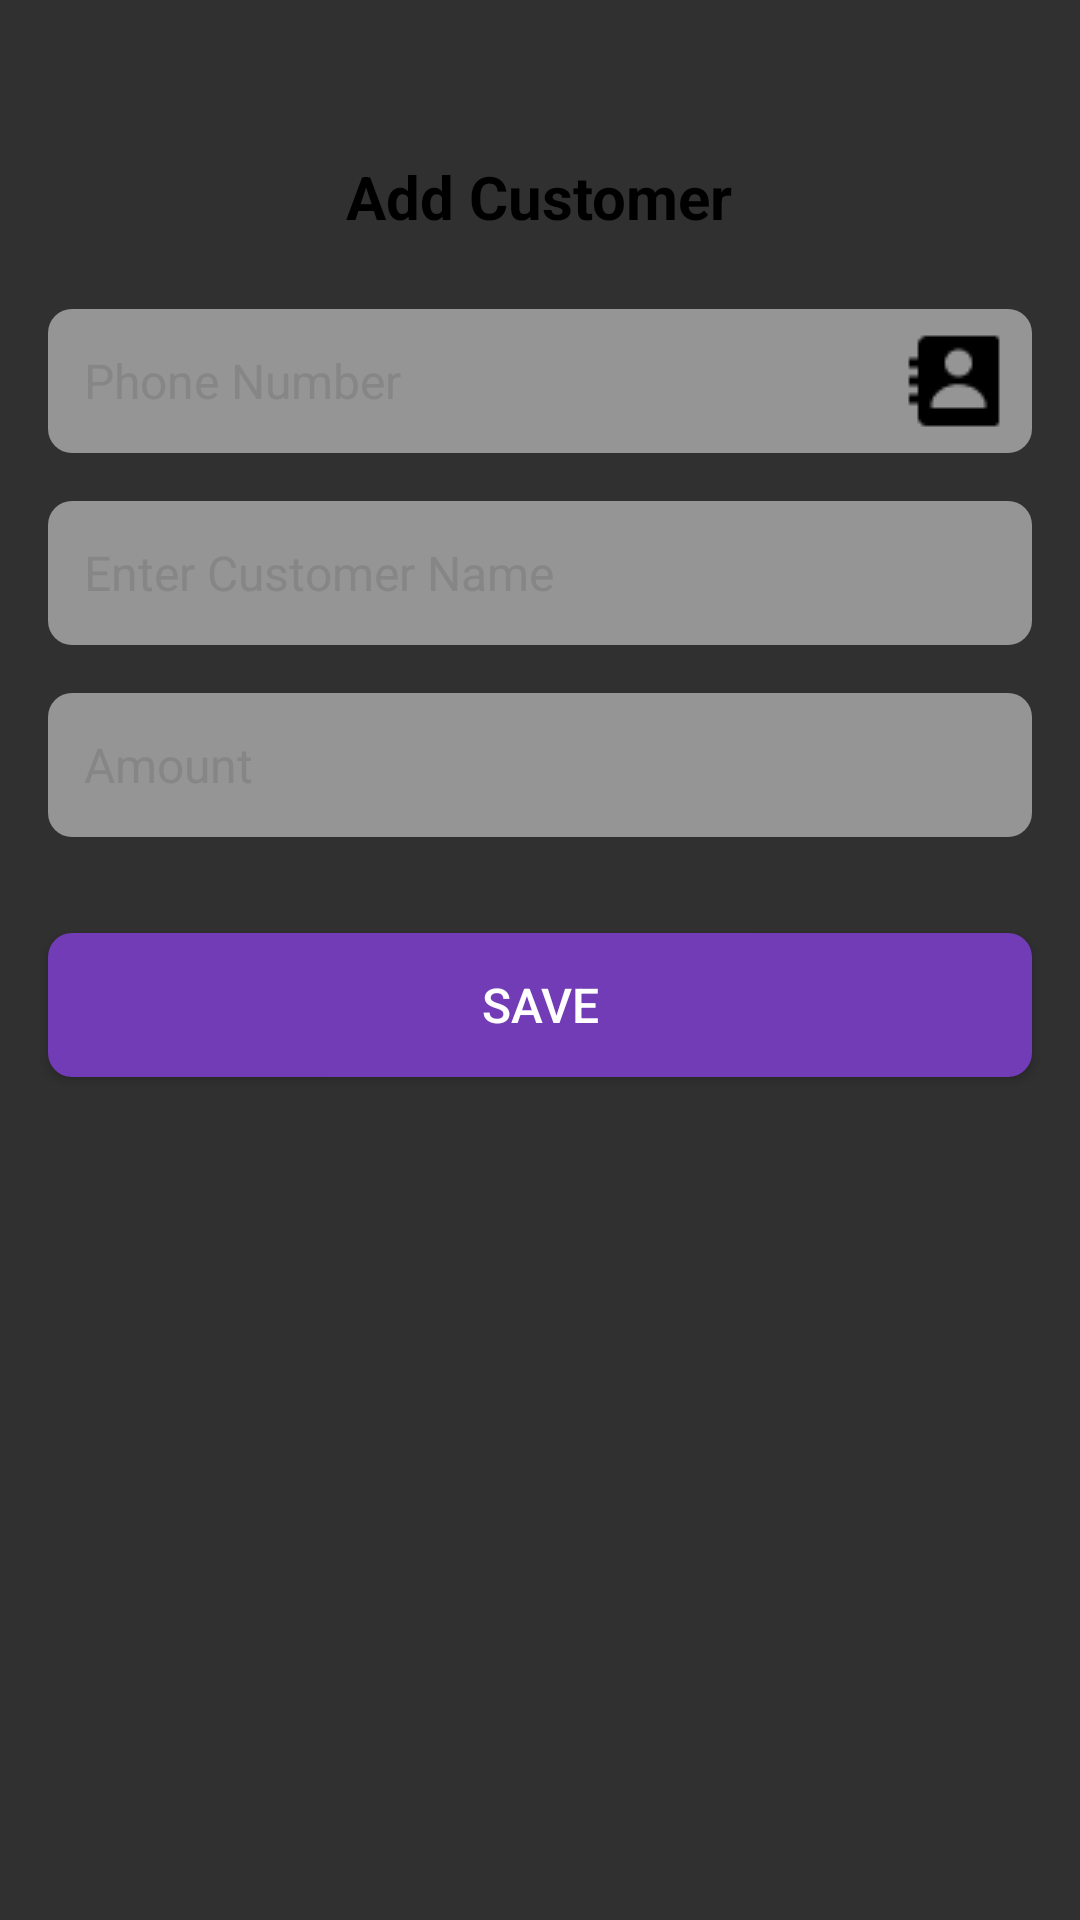

Write the Android layout XML for this screen, with the resource values it uses.
<!-- AndroidManifest.xml: application theme Theme.MeroGrocery -->
<!-- res/layout/add_customer_dialog.xml -->
<?xml version="1.0" encoding="utf-8"?>
<LinearLayout xmlns:android="http://schemas.android.com/apk/res/android"
    xmlns:app="http://schemas.android.com/apk/res-auto"
    xmlns:tools="http://schemas.android.com/tools"
    android:orientation="vertical"
    android:layout_margin="8dp"
    android:paddingTop="36dp"
    android:paddingBottom="36dp"
    android:paddingStart="8dp"
    android:paddingEnd="8dp"
    android:background="@drawable/curved_corners"
    android:layout_width="match_parent"
    android:layout_height="match_parent">

    <TextView
        android:text="@string/add_customer"
        android:textColor="@color/black"
        android:textSize="20sp"
        android:textStyle="bold"
        android:layout_margin="16dp"
        android:layout_gravity="center"
        android:layout_width="wrap_content"
        android:layout_height="wrap_content"/>
    <androidx.constraintlayout.widget.ConstraintLayout
        android:orientation="horizontal"
        android:layout_width="match_parent"
        android:layout_height="wrap_content">

        <EditText
            android:id="@+id/etPhoneNumber"
            android:layout_width="match_parent"
            android:layout_height="48dp"
            android:layout_margin="8dp"
            android:autofillHints="phone"
            android:background="@drawable/input_shape"
            android:hint="@string/phone_number"
            android:inputType="phone"
            android:textColor="@color/black"
            android:textColorHint="#868686"
            android:textSize="16sp"
            app:layout_constraintBottom_toBottomOf="parent"
            app:layout_constraintEnd_toEndOf="parent"
            app:layout_constraintStart_toStartOf="parent"
            app:layout_constraintTop_toTopOf="parent" />

        <ImageView
            android:id="@+id/ivContactIcon"
            android:contentDescription="@string/todo"
            android:layout_marginEnd="16dp"
            android:layout_width="wrap_content"
            android:layout_height="wrap_content"
            android:src="@drawable/contact_icon"
            app:layout_constraintBottom_toBottomOf="parent"
            app:layout_constraintEnd_toEndOf="parent"
            app:layout_constraintTop_toTopOf="parent" />
    </androidx.constraintlayout.widget.ConstraintLayout>
    <androidx.recyclerview.widget.RecyclerView
        android:id="@+id/rcContactList"
        android:layout_width="match_parent"
        android:layout_height="wrap_content"/>
    <EditText
        android:id="@+id/etAssignedName"
        android:hint="@string/enter_customer_name"
        android:background="@drawable/input_shape"
        android:textColor="@color/black"
        android:textColorHint="#868686"
        android:inputType="text"
        android:layout_margin="8dp"
        android:textSize="16sp"
        android:autofillHints="name"
        android:layout_width="match_parent"
        android:layout_height="48dp"/>
    <EditText
        android:id="@+id/etAmount"
        android:hint="@string/amount"
        android:background="@drawable/input_shape"
        android:textColor="@color/black"
        android:textColorHint="#868686"
        android:inputType="number"
        android:layout_margin="8dp"
        android:textSize="16sp"
        android:autofillHints="phone"
        android:layout_width="match_parent"
        android:layout_height="48dp"/>

    <Button
        android:id="@+id/btnSave"
        android:text="@string/save"
        android:textSize="16sp"
        android:layout_marginStart="8dp"
        android:layout_marginEnd="8dp"
        android:layout_marginTop="24dp"
        android:layout_marginBottom="24dp"
        android:background="@drawable/submit_btn_shape"
        android:layout_width="match_parent"
        android:layout_height="48dp"/>
</LinearLayout>
<!-- resources referenced by this layout -->
<resources>
  <color name="black">#FF000000</color>
  <!-- drawable contact_icon: png bitmap (drawable, 452 bytes) -->
  <!-- drawable input_shape (drawable) -->
  <?xml version="1.0" encoding="utf-8"?>
  <shape xmlns:android="http://schemas.android.com/apk/res/android">
      <corners android:radius="8dp"/>
      <solid android:color="#99D9D9D9"/>
      <padding android:left="12dp"/>
      <padding android:right="12dp"/>
      <padding android:top="6dp"/>
      <padding android:bottom="6dp"/>
  </shape>
  <!-- drawable submit_btn_shape (drawable) -->
  <?xml version="1.0" encoding="utf-8"?>
  <shape xmlns:android="http://schemas.android.com/apk/res/android">
      <corners android:radius="8dp"/>
      <solid android:color="#FF723CB6"/>
  </shape>
  <string name="add_customer">Add Customer</string>
  <string name="amount">Amount</string>
  <string name="enter_customer_name">Enter Customer Name</string>
  <string name="phone_number">Phone Number</string>
  <string name="save">Save</string>
  <string name="todo">TODO</string>
  <style name="Theme.MeroGrocery" parent="Base.Theme.MeroGrocery" />
  <style name="Base.Theme.MeroGrocery" parent="Theme.AppCompat.NoActionBar">
          
  
          <item name="colorPrimaryDark">#FF723CB6</item> 
  
      </style>
</resources>
